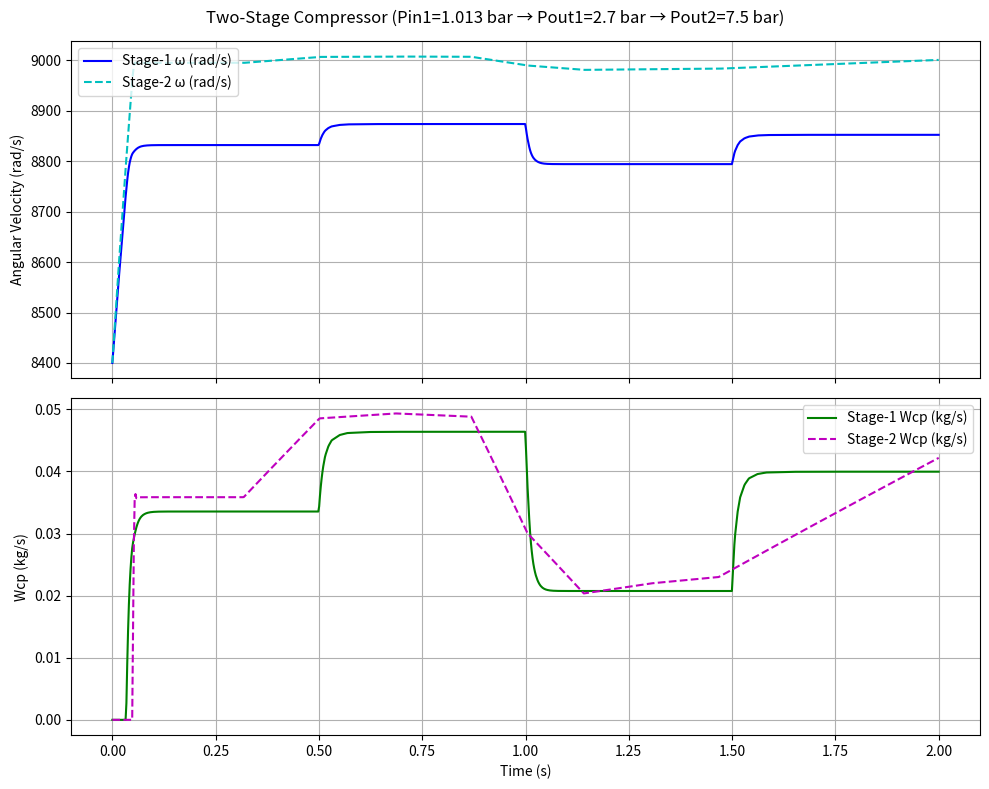

Here is the Python script that generated this plot:
import numpy as np
from scipy.integrate import solve_ivp
import matplotlib.pyplot as plt

# --- Model & Map parameters ---
Jcp = 5e-5
kt = 0.0225
kv = 0.0153
Rmm = 1.2
eta_mm = 0.985
eta_cp = 0.8

R_air = 286.9
d_cp = 0.2286
gamma = 1.4

# 맵 계수
a0 = 2.21195e-3
a1 = -4.63685e-5
a2 = -5.36235e-4
a3 = 2.70399e-4
a4 = -3.69906e-5

b0 = 2.44419
b1 = -1.34837
b2 = 1.76567

c0 = 0.43331
c1 = -0.68344
c2 = 0.80121
c3 = -0.42937
c4 = 0.10581
c5 = -9.78755e-3

Cp_air = gamma * R_air / (gamma - 1)

# --- Initial conditions ---
Tatm = 298.15
Patm = 101325
omega0 = 8400

# ====== 2단 직렬 세팅 ======
Pin1  = Patm                 # 1단 입구압                # <<< MOD
Pout1 = 270000               # 1단 출구압 = 2.7 bar      # <<< MOD
Pin2  = Pout1                # 2단 입구압 = 1단 출구압    # <<< MOD
Pout2 = 750000               # 2단 출구압 = 7.5 bar      # <<< MOD

# --- Voltage profiles (스테이지별) ---
def voltage_profile1(t):     # 1단 전압 프로파일 (네가 준 스텝 그대로)           # <<< MOD
    if t < 0.5: return 160
    elif t < 1.0: return 170
    elif t < 1.5: return 150
    else: return 165

def voltage_profile2(t):     # 2단 전압 프로파일(원하면 1단과 다르게 튜닝 가능)  # <<< MOD
    if t < 0.5: return 165
    elif t < 1.0: return 175
    elif t < 1.5: return 155
    else: return 170

# ===== 스테이지-파라미터화 유틸 =====
def mach_number(U_cp):
    return U_cp / np.sqrt(gamma * R_air * Tatm)

def phi_max(M):   return a4*M**4 + a3*M**3 + a2*M**2 + a1*M + a0
def beta_poly(M): return b2*M**2 + b1*M + b0
def psi_max(M):   return c5*M**5 + c4*M**4 + c3*M**3 + c2*M**2 + c1*M + c0

def T_out_stage(Pin, Pout):                                        # <<< MOD
    # 등엔트로피 압축 + 효율 반영(간단 모델)
    return Tatm + (Tatm / eta_cp) * (((Pout / Pin)**((gamma - 1) / gamma)) - 1)

def air_density_out_stage(Pin, Pout):                               # <<< MOD
    Tout = T_out_stage(Pin, Pout)
    return Pout / (R_air * Tout)

def psi_value_stage(U_cp, Pin, Pout):                               # <<< MOD
    # 스테이지별 압력비 사용
    return (Cp_air * Tatm / (0.5*(U_cp**2))) * (((Pout / Pin)**((gamma - 1) / gamma)) - 1)

def phi_value_stage(U_cp, Pin, Pout):                               # <<< MOD
    M = mach_number(U_cp)
    phi_m = phi_max(M)
    beta_m = beta_poly(M)
    psi_m = psi_max(M)
    psi = psi_value_stage(U_cp, Pin, Pout)
    psi_e = min(psi, psi_m)
    exponent = beta_m * (psi_e / psi_m - 1)
    return phi_m * (1 - np.exp(exponent))

def compressor_torque_stage(omega, V, Pin, Pout):                   # <<< MOD
    U_cp = omega * d_cp / 2
    phi = phi_value_stage(U_cp, Pin, Pout)
    airdensity = air_density_out_stage(Pin, Pout)
    Wcp = (np.pi * d_cp**2 * airdensity * U_cp * phi) / 4  # kg/s
    term = ((Pout / Pin) ** ((gamma - 1) / gamma)) - 1
    omega_eff = max(omega, 1e-6)
    tau_cp = Cp_air / omega_eff * Tatm / eta_cp * term * Wcp
    return tau_cp, Wcp

def motor_torque(omega, V):
    return eta_mm * kt / Rmm * (V - kv * omega)

def d_omega_dt_stage(t, omega, Pin, Pout, vfunc):                   # <<< MOD
    V = vfunc(t)
    tau_mm = motor_torque(omega[0], V)
    tau_cp, _ = compressor_torque_stage(omega[0], V, Pin, Pout)
    return [(tau_mm - tau_cp) / Jcp]

# --- 시간 범위 설정 ---
t_span = (0, 2)
t_eval = np.linspace(t_span[0], t_span[1], 1000)

# ===== 1단 해석 =====
sol1 = solve_ivp(lambda t, omg: d_omega_dt_stage(t, omg, Pin1, Pout1, voltage_profile1),  # <<< MOD
                 t_span, [omega0], method="LSODA", t_eval=t_eval, vectorized=False)

Wcp1 = []
for t, omega in zip(sol1.t, sol1.y[0]):
    _, w = compressor_torque_stage(omega, voltage_profile1(t), Pin1, Pout1)               # <<< MOD
    Wcp1.append(w)
Wcp1 = np.array(Wcp1)


# ===== 2단 해석 =====
# 2단도 동일 시간축 사용(필요시 별도 설정 가능)
sol2 = solve_ivp(lambda t, omg: d_omega_dt_stage(t, omg, Pin2, Pout2, voltage_profile2),  # <<< MOD
                 t_span, [omega0], method="LSODA", t_eval=t_eval, vectorized=False)

Wcp2 = []
for t, omega in zip(sol2.t, sol2.y[0]):
    _, w = compressor_torque_stage(omega, voltage_profile2(t), Pin2, Pout2)               # <<< MOD
    Wcp2.append(w)
Wcp2 = np.array(Wcp2)

# --- 결과 시각화 ---
fig, (axw, axm) = plt.subplots(2, 1, figsize=(10, 8), sharex=True)

# 각 스테이지 회전속도
axw.plot(sol1.t, sol1.y[0], 'b-', label='Stage-1 ω (rad/s)')
axw.plot(sol2.t, sol2.y[0], 'c--', label='Stage-2 ω (rad/s)')
axw.set_ylabel('Angular Velocity (rad/s)')
axw.legend(loc='upper left')
axw.grid(True)

# 각 스테이지 질량유량
axm.plot(sol1.t, Wcp1, 'g-', label='Stage-1 Wcp (kg/s)')
axm.plot(sol2.t, Wcp2, 'm--', label='Stage-2 Wcp (kg/s)')
axm.set_xlabel('Time (s)')
axm.set_ylabel('Wcp (kg/s)')
axm.legend(loc='upper right')
axm.grid(True)

plt.suptitle('Two-Stage Compressor (Pin1=1.013 bar → Pout1=2.7 bar → Pout2=7.5 bar)')
plt.tight_layout()
plt.show()